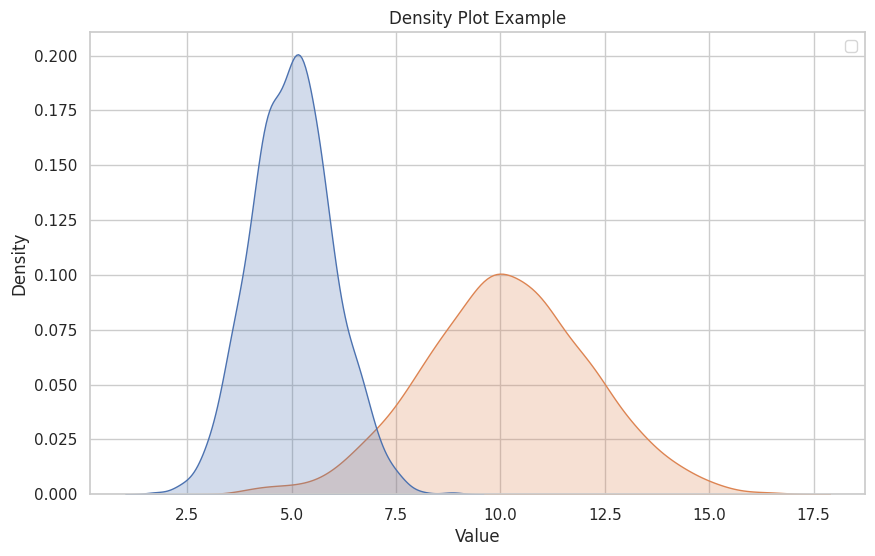
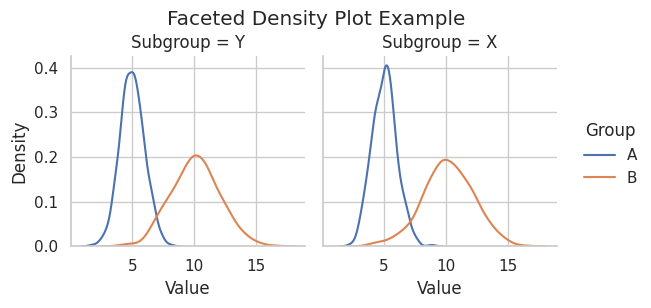

The script that saved these images, in order:
import numpy as np
import pandas as pd
import seaborn as sns
import matplotlib.pyplot as plt

# Function to create density plot
def create_densityplot(data, x=None, hue=None, col=None, row=None, kde_kws=None, 
                        palette=None, facet_grid=False, x_label=None, y_label=None, title=None):
    sns.set(style="whitegrid")
    
    if facet_grid:
        g = sns.FacetGrid(data, col=col, row=row, hue=hue, palette=palette, margin_titles=True)
        g.map(sns.kdeplot, x, **(kde_kws or {})).add_legend()
        if title:
            g.fig.suptitle(title, y=1.02)
    else:
        plt.figure(figsize=(10, 6))
        sns.kdeplot(data=data, x=x, hue=hue, shade=True, palette=palette, **(kde_kws or {}))
        if x_label: plt.xlabel(x_label)
        if y_label: plt.ylabel(y_label)
        if title: plt.title(title)
        if hue: plt.legend()
        plt.show()

# Generate synthetic data
np.random.seed(42)
data_size = 1000
data_dict = {
    'Value': np.concatenate([np.random.normal(5, 1, data_size), np.random.normal(10, 2, data_size)]),
    'Group': ['A'] * data_size + ['B'] * data_size,
    'Subgroup': np.concatenate([np.random.choice(['X', 'Y'], data_size), np.random.choice(['X', 'Y'], data_size)])
}
data = pd.DataFrame(data_dict)

# Print the first few rows of the data
print(data.head())

# Use the synthetic data to create density plots
create_densityplot(data, x="Value", hue="Group", x_label="Value", y_label="Density", title="Density Plot Example")

# With facet grid
create_densityplot(data, x="Value", hue="Group", col="Subgroup", facet_grid=True, title="Faceted Density Plot Example")
